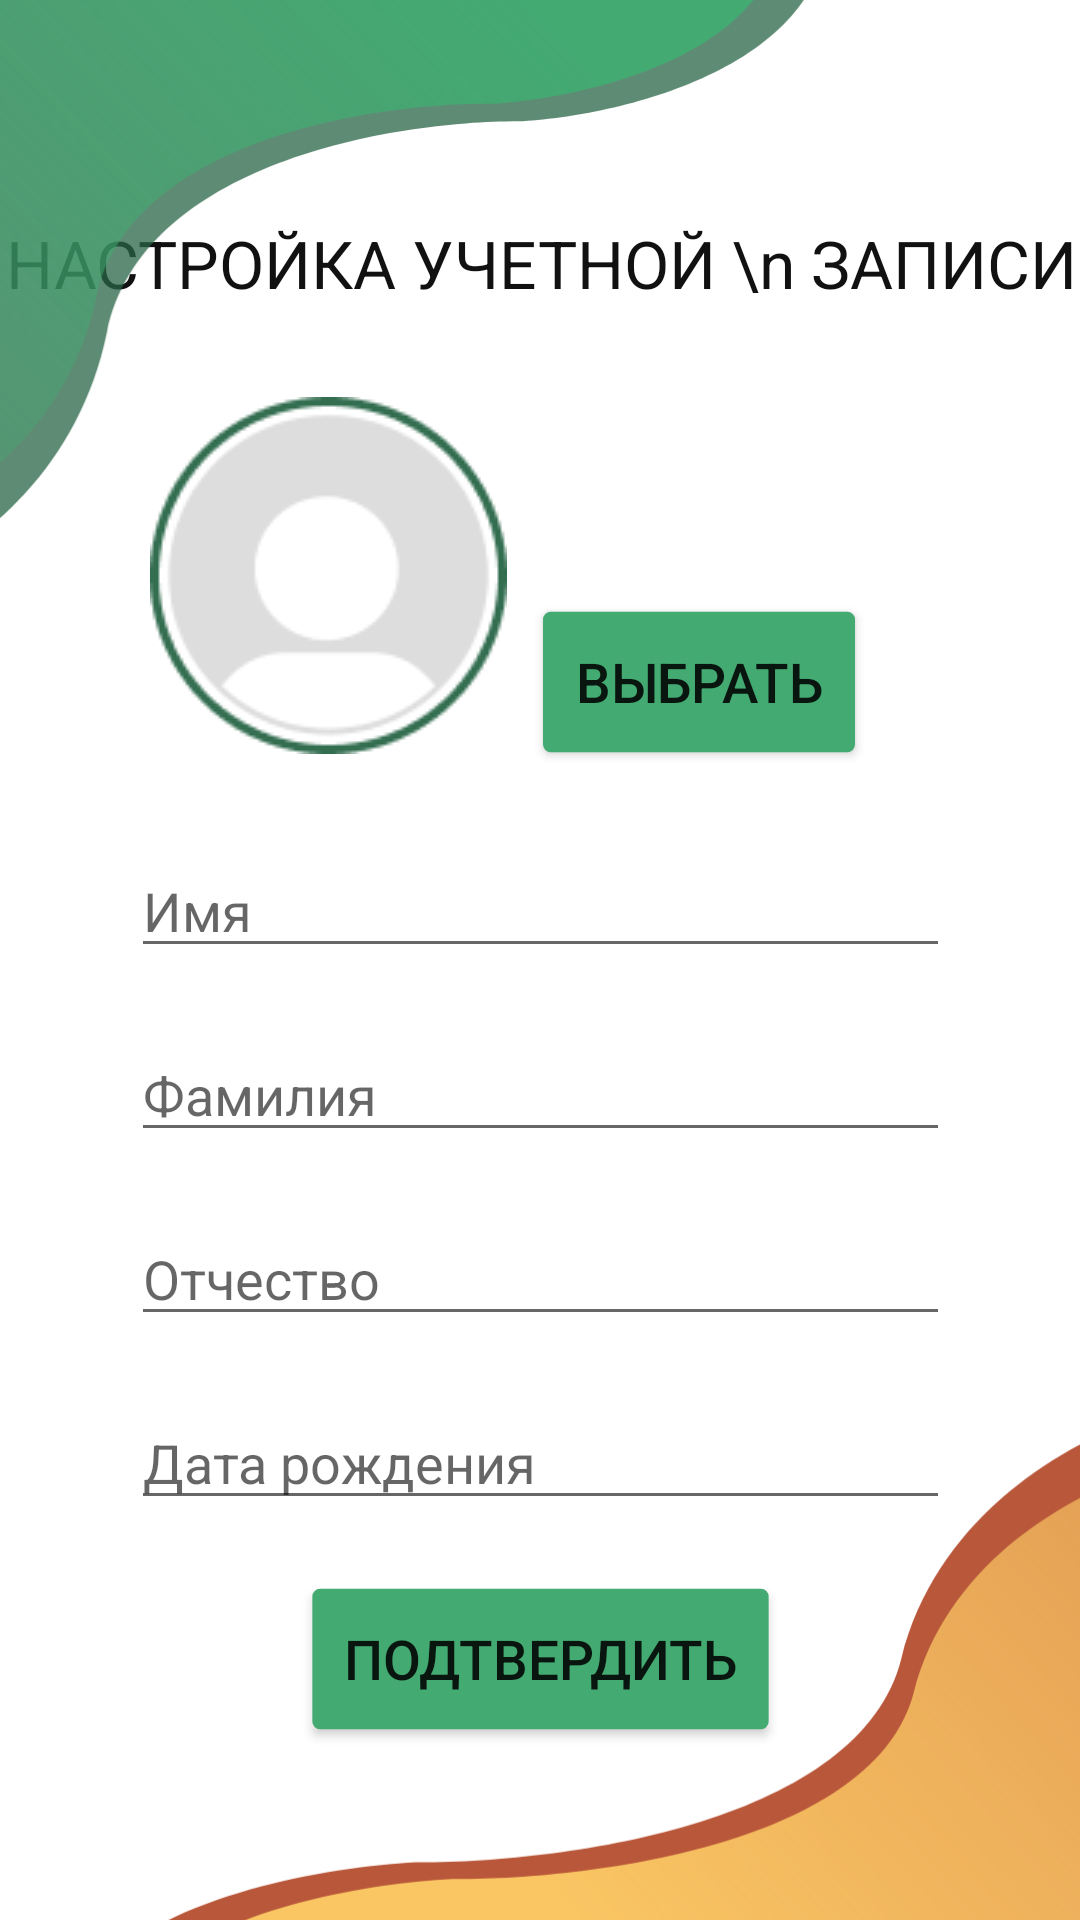

Write the Android layout XML for this screen, with the resource values it uses.
<!-- AndroidManifest.xml: application theme Theme.MobilePizza -->
<!-- res/layout/activity_profile_setup.xml -->
<?xml version="1.0" encoding="utf-8"?>
<androidx.constraintlayout.widget.ConstraintLayout xmlns:android="http://schemas.android.com/apk/res/android"
    xmlns:app="http://schemas.android.com/apk/res-auto"
    xmlns:tools="http://schemas.android.com/tools"
    android:id="@+id/setup_main_layout"
    android:layout_width="match_parent"
    android:layout_height="match_parent"
    tools:context=".ProfileSetUpActivity">

    <TextView
        android:id="@+id/setup_label"
        android:layout_width="wrap_content"
        android:layout_height="wrap_content"
        android:layout_marginStart="85dp"
        android:layout_marginTop="73dp"
        android:layout_marginEnd="84dp"
        android:fontFamily="sans-serif"
        android:text="НАСТРОЙКА УЧЕТНОЙ \n ЗАПИСИ"
        android:textAlignment="center"
        android:textColor="#111111"
        android:textSize="22sp"
        app:layout_constraintEnd_toEndOf="parent"
        app:layout_constraintStart_toStartOf="parent"
        app:layout_constraintTop_toTopOf="parent" />

    <ImageView
        android:id="@+id/setup_pfp"
        android:layout_width="wrap_content"
        android:layout_height="wrap_content"
        android:layout_marginStart="50dp"
        android:layout_marginTop="30dp"
        app:layout_constraintStart_toStartOf="parent"
        app:layout_constraintTop_toBottomOf="@+id/setup_label"
        app:srcCompat="@drawable/setup_pfp" />

    <Button
        android:id="@+id/setup_upload_btn"
        android:layout_width="wrap_content"
        android:layout_height="wrap_content"
        android:layout_marginTop="101dp"
        android:layout_marginEnd="83dp"
        android:scaleX="1.3"
        android:scaleY="1.3"
        android:text="Выбрать"
        app:backgroundTint="#43AA72"
        app:layout_constraintEnd_toEndOf="parent"
        app:layout_constraintTop_toBottomOf="@+id/setup_label" />

    <EditText
        android:id="@+id/setup_surname"
        android:layout_width="wrap_content"
        android:layout_height="wrap_content"
        android:layout_marginTop="20dp"
        android:ems="13"
        android:hint="Фамилия"
        android:inputType="textPersonName"
        app:layout_constraintEnd_toEndOf="parent"
        app:layout_constraintHorizontal_bias="0.5"
        app:layout_constraintStart_toStartOf="parent"
        app:layout_constraintTop_toBottomOf="@+id/setup_name" />

    <EditText
        android:id="@+id/setup_name"
        android:layout_width="wrap_content"
        android:layout_height="wrap_content"
        android:layout_marginTop="30dp"
        android:ems="13"
        android:hint="Имя"
        android:inputType="textPersonName"
        app:layout_constraintEnd_toEndOf="parent"
        app:layout_constraintHorizontal_bias="0.5"
        app:layout_constraintStart_toStartOf="parent"
        app:layout_constraintTop_toBottomOf="@+id/setup_pfp" />

    <EditText
        android:id="@+id/setup_date"
        android:layout_width="wrap_content"
        android:layout_height="wrap_content"
        android:layout_marginTop="20dp"
        android:ems="13"
        android:hint="Дата рождения"
        android:inputType="date"
        app:layout_constraintEnd_toEndOf="parent"
        app:layout_constraintHorizontal_bias="0.5"
        app:layout_constraintStart_toStartOf="parent"
        app:layout_constraintTop_toBottomOf="@+id/setup_father_name" />

    <Button
        android:id="@+id/setup_submit_btn"
        android:layout_width="wrap_content"
        android:layout_height="wrap_content"
        android:layout_marginBottom="63dp"
        android:scaleX="1.3"
        android:scaleY="1.3"
        android:text="Подтвердить"
        android:onClick="handleSetUpSubmitClick"
        app:backgroundTint="#43AA72"
        app:layout_constraintBottom_toBottomOf="parent"
        app:layout_constraintEnd_toEndOf="parent"
        app:layout_constraintHorizontal_bias="0.5"
        app:layout_constraintStart_toStartOf="parent" />

    <EditText
        android:id="@+id/setup_father_name"
        android:layout_width="wrap_content"
        android:layout_height="wrap_content"
        android:layout_marginTop="20dp"
        android:ems="13"
        android:hint="Отчество"
        android:inputType="textPersonName"
        app:layout_constraintEnd_toEndOf="parent"
        app:layout_constraintHorizontal_bias="0.5"
        app:layout_constraintStart_toStartOf="parent"
        app:layout_constraintTop_toBottomOf="@+id/setup_surname" />

    <ImageView
        android:id="@+id/setup_green_corner"
        android:layout_width="wrap_content"
        android:layout_height="wrap_content"
        android:layout_marginStart="-30dp"
        android:layout_marginTop="-30dp"
        app:layout_constraintStart_toStartOf="parent"
        app:layout_constraintTop_toTopOf="parent"
        app:srcCompat="@drawable/corner_green" />

    <ImageView
        android:id="@+id/imageView6"
        android:layout_width="wrap_content"
        android:layout_height="wrap_content"
        android:layout_marginEnd="-20dp"
        android:layout_marginBottom="-20dp"
        app:layout_constraintBottom_toBottomOf="parent"
        app:layout_constraintEnd_toEndOf="parent"
        app:srcCompat="@drawable/corner_yellow" />

</androidx.constraintlayout.widget.ConstraintLayout>
<!-- resources referenced by this layout -->
<resources>
  <!-- drawable corner_green (drawable) -->
  <vector xmlns:android="http://schemas.android.com/apk/res/android"
      xmlns:aapt="http://schemas.android.com/aapt"
      android:width="306dp"
      android:height="228dp"
      android:viewportWidth="306"
      android:viewportHeight="228">
    <path
        android:pathData="M65.05,140.18C53.27,197.35 5.44,222.54 -17,228V0H305.95C308.06,50.62 238.8,67.64 203.91,69.82C162.54,69.45 76.84,83.02 65.05,140.18Z"
        android:fillColor="#276445"
        android:fillAlpha="0.75"/>
    <path
        android:pathData="M61.5,128.5C50.3,180.9 4.83,204 -16.5,209V0H290.5C292.5,46.4 226.67,62 193.5,64C154.17,63.67 72.7,76.1 61.5,128.5Z">
      <aapt:attr name="android:fillColor">
        <gradient 
            android:startX="176.5"
            android:startY="-0"
            android:endX="-80.5"
            android:endY="239.5"
            android:type="linear">
          <item android:offset="0" android:color="#FF43AA72"/>
          <item android:offset="1" android:color="#0043AA72"/>
        </gradient>
      </aapt:attr>
    </path>
  </vector>
  <!-- drawable corner_yellow (drawable) -->
  <vector xmlns:android="http://schemas.android.com/apk/res/android"
      xmlns:aapt="http://schemas.android.com/aapt"
      android:width="373dp"
      android:height="195dp"
      android:viewportWidth="373"
      android:viewportHeight="195">
    <path
        android:pathData="M290.93,87.82C305.15,30.65 362.9,5.45 390,0L390,228L0.06,228C-2.48,177.38 81.14,160.36 123.26,158.18C173.22,158.54 276.7,144.98 290.93,87.82Z"
        android:fillColor="#B9573A"/>
    <path
        android:pathData="M295.22,99.5C308.74,47.1 363.64,24 389.4,19L389.4,228L18.72,228C16.3,181.6 95.79,166 135.84,164C183.33,164.33 281.69,151.9 295.22,99.5Z">
      <aapt:attr name="android:fillColor">
        <gradient 
            android:startX="204"
            android:startY="219"
            android:endX="741"
            android:endY="-255"
            android:type="linear">
          <item android:offset="0" android:color="#FFFAC663"/>
          <item android:offset="1" android:color="#00FAC663"/>
        </gradient>
      </aapt:attr>
    </path>
  </vector>
  <!-- drawable setup_pfp: png bitmap (drawable, 6746 bytes) -->
  <style name="Theme.MobilePizza" parent="Theme.MaterialComponents.DayNight.NoActionBar">
          
          <item name="colorPrimary">@color/purple_500</item>
          <item name="colorPrimaryVariant">@color/purple_700</item>
          <item name="colorOnPrimary">@color/white</item>
          
          <item name="colorSecondary">@color/teal_200</item>
          <item name="colorSecondaryVariant">@color/teal_700</item>
          <item name="colorOnSecondary">@color/black</item>
          
          <item name="android:statusBarColor" tools:targetApi="21">?attr/colorPrimaryVariant</item>
          
  
          <item name="windowNoTitle">true</item>
          <item name="android:windowFullscreen">true</item>
      </style>
  <color name="purple_500">#FF6200EE</color>
  <color name="purple_700">#FF3700B3</color>
  <color name="white">#FFFFFFFF</color>
  <color name="teal_200">#FF03DAC5</color>
  <color name="teal_700">#FF018786</color>
  <color name="black">#FF000000</color>
</resources>
